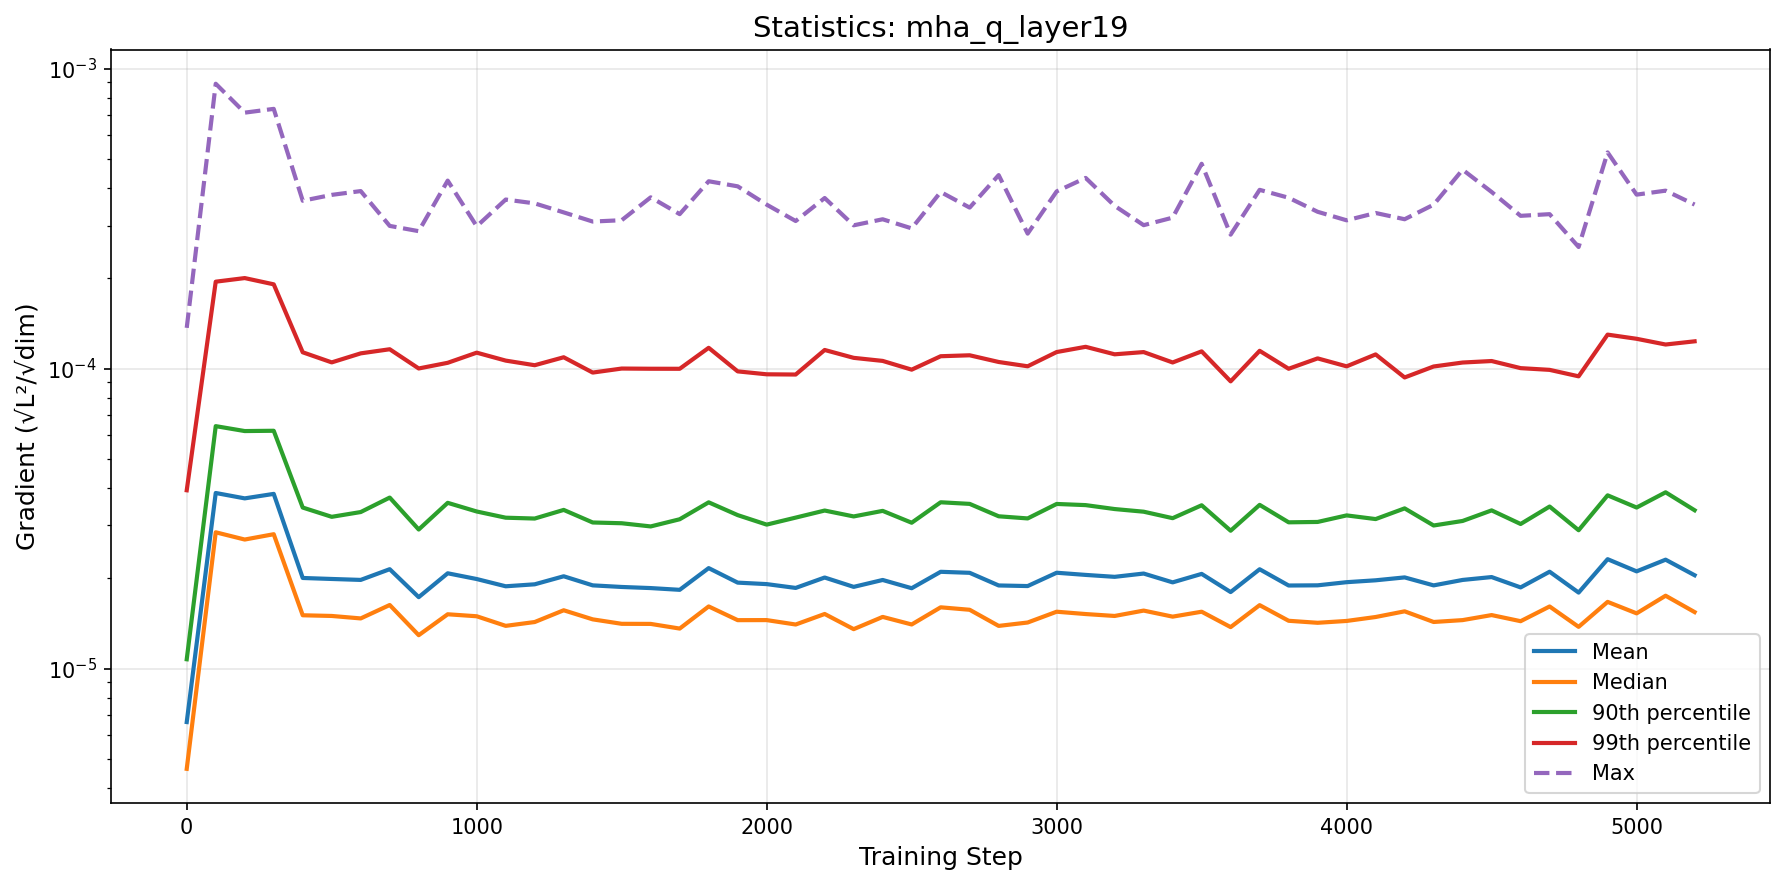

The table this chart was drawn from, first rows:
step, mean, median, p90, p99, max
0, 6.633496000686888e-06, 4.631770934793167e-06, 1.0740807283582399e-05, 3.9309518069785184e-05, 0.0001368
100, 3.849956822930624e-05, 2.8472991289163474e-05, 6.431788642657921e-05, 0.000195, 0.0008911
200, 3.694132725229338e-05, 2.6931693355436437e-05, 6.193688022904098e-05, 0.0002005, 0.0007138
300, 3.823578073840801e-05, 2.805484109558165e-05, 6.207538535818458e-05, 0.0001911, 0.0007348
400, 2.004909098499549e-05, 1.505695854575606e-05, 3.4429243896738626e-05, 0.0001134, 0.000363
500, 1.989683312686452e-05, 1.4978387298469897e-05, 3.206212386430707e-05, 0.0001049, 0.0003797
600, 1.975297157232246e-05, 1.4696657672175206e-05, 3.326029036543332e-05, 0.0001125, 0.0003909
700, 2.144811924864598e-05, 1.629269445402315e-05, 3.7168041671975516e-05, 0.0001161, 0.0002992
800, 1.7303984402567657e-05, 1.292305751121603e-05, 2.9086844733683392e-05, 0.0001001, 0.0002874
900, 2.0783951075488615e-05, 1.517287319074967e-05, 3.5697677958523855e-05, 0.0001046, 0.0004236
1000, 1.988725255129355e-05, 1.4942795132810716e-05, 3.340106377436314e-05, 0.0001131, 0.0002984
1100, 1.8809717727005397e-05, 1.388158534609829e-05, 3.184703382430598e-05, 0.0001064, 0.0003663
1200, 1.909760471211338e-05, 1.4295872460934334e-05, 3.164153531542979e-05, 0.0001027, 0.0003557
1300, 2.0313329650991007e-05, 1.5647136024199426e-05, 3.380875386937987e-05, 0.0001091, 0.0003319
1400, 1.8944143220725857e-05, 1.4592880233976757e-05, 3.069874583161436e-05, 9.703941504994807e-05, 0.0003094
1500, 1.8711740030192508e-05, 1.4101217402640032e-05, 3.051931707886979e-05, 0.0001001, 0.0003126
1600, 1.855292830680152e-05, 1.4091208868194371e-05, 2.9781804187223315e-05, 9.993373787437977e-05, 0.0003726
1700, 1.8305435580805757e-05, 1.3595978998637293e-05, 3.146739072690252e-05, 9.989834907173615e-05, 0.0003275
1800, 2.1627527675300534e-05, 1.6113298443087842e-05, 3.583532452466898e-05, 0.0001174, 0.0004216
1900, 1.934532917527828e-05, 1.4502607427857583e-05, 3.248460416216403e-05, 9.793547651497611e-05, 0.0004054
2000, 1.9127098229582934e-05, 1.4509420907415915e-05, 3.0199983484635595e-05, 9.575880576448976e-05, 0.0003522
2100, 1.8573959783298377e-05, 1.4025968539499445e-05, 3.1868012229097076e-05, 9.559165300743156e-05, 0.0003107
2200, 2.0118457783776682e-05, 1.52071056618297e-05, 3.3646256270003505e-05, 0.0001154, 0.0003706
2300, 1.8725527191573326e-05, 1.3535389371099882e-05, 3.215748438378796e-05, 0.0001087, 0.0003006
2400, 1.974398817696153e-05, 1.486930159444455e-05, 3.3561509553692304e-05, 0.0001061, 0.0003148
2500, 1.853199279392267e-05, 1.4029993963049492e-05, 3.063888107135426e-05, 9.923502293531772e-05, 0.0002936
2600, 2.1022293449135532e-05, 1.600538416823838e-05, 3.58501602022443e-05, 0.00011, 0.0003881
2700, 2.085934691718551e-05, 1.570584481669357e-05, 3.5410250347922556e-05, 0.0001108, 0.0003444
2800, 1.8929811660279533e-05, 1.3876171124138637e-05, 3.2193729566643015e-05, 0.0001053, 0.000442
2900, 1.884296050442507e-05, 1.424334004695993e-05, 3.166991882608272e-05, 0.0001018, 0.000282
3000, 2.087131113473869e-05, 1.5473835446755402e-05, 3.539071622071788e-05, 0.0001136, 0.0003899
3100, 2.052658718554312e-05, 1.5198967957985587e-05, 3.507656765577849e-05, 0.0001183, 0.0004325
3200, 2.0225389247079712e-05, 1.4977758837630972e-05, 3.403371920285281e-05, 0.0001116, 0.000349
3300, 2.074298340153697e-05, 1.5608046851411927e-05, 3.334956454636995e-05, 0.0001136, 0.0003009
3400, 1.9383915647200718e-05, 1.489953729105764e-05, 3.1728826797916554e-05, 0.0001049, 0.0003188
3500, 2.0686499594445096e-05, 1.547376268717926e-05, 3.503771949908696e-05, 0.0001142, 0.0004821
3600, 1.799352956918402e-05, 1.3748567198490491e-05, 2.8820348234148696e-05, 9.071377717191327e-05, 0.0002798
3700, 2.1437260994413725e-05, 1.6274472727673128e-05, 3.5143582863383926e-05, 0.0001147, 0.0003947
3800, 1.8921941438979468e-05, 1.4433329397434136e-05, 3.0736509870621376e-05, 9.991480619646602e-05, 0.0003714
3900, 1.8948617319531585e-05, 1.4212203950592084e-05, 3.082387956965249e-05, 0.0001082, 0.0003335
4000, 1.9411975741892968e-05, 1.4414676570595475e-05, 3.24148204526864e-05, 0.0001018, 0.0003123
4100, 1.9694466780707997e-05, 1.485813845647499e-05, 3.151256714772899e-05, 0.0001115, 0.0003304
4200, 2.013662780646947e-05, 1.5520661690970883e-05, 3.421020846872125e-05, 9.346138358523571e-05, 0.0003149
4300, 1.8940729418151898e-05, 1.4301526334747905e-05, 2.9997896490385756e-05, 0.0001017, 0.0003522
4400, 1.9749069832946426e-05, 1.4508180811390048e-05, 3.1059134926181287e-05, 0.0001048, 0.0004606
4500, 2.019014335224207e-05, 1.507977094661328e-05, 3.368712714291178e-05, 0.000106, 0.0003882
4600, 1.8647651164676355e-05, 1.4388210274773883e-05, 3.0344568585860543e-05, 0.0001004, 0.0003233
4700, 2.103693271493512e-05, 1.6109078387671616e-05, 3.469804323685821e-05, 9.90776876278683e-05, 0.0003274
4800, 1.7922335536673423e-05, 1.3776108517049579e-05, 2.8927906896569766e-05, 9.428689845663029e-05, 0.0002545
4900, 2.3161548971830014e-05, 1.668811273702886e-05, 3.781544728553854e-05, 0.0001299, 0.000526
5000, 2.1094121944794813e-05, 1.528040138509823e-05, 3.443291825533379e-05, 0.0001258, 0.0003804
5100, 2.3072406342298075e-05, 1.7495996871730313e-05, 3.8702773963450454e-05, 0.0001204, 0.0003922
5200, 2.0476321825161188e-05, 1.542977406643331e-05, 3.3720398278092034e-05, 0.0001234, 0.0003525
